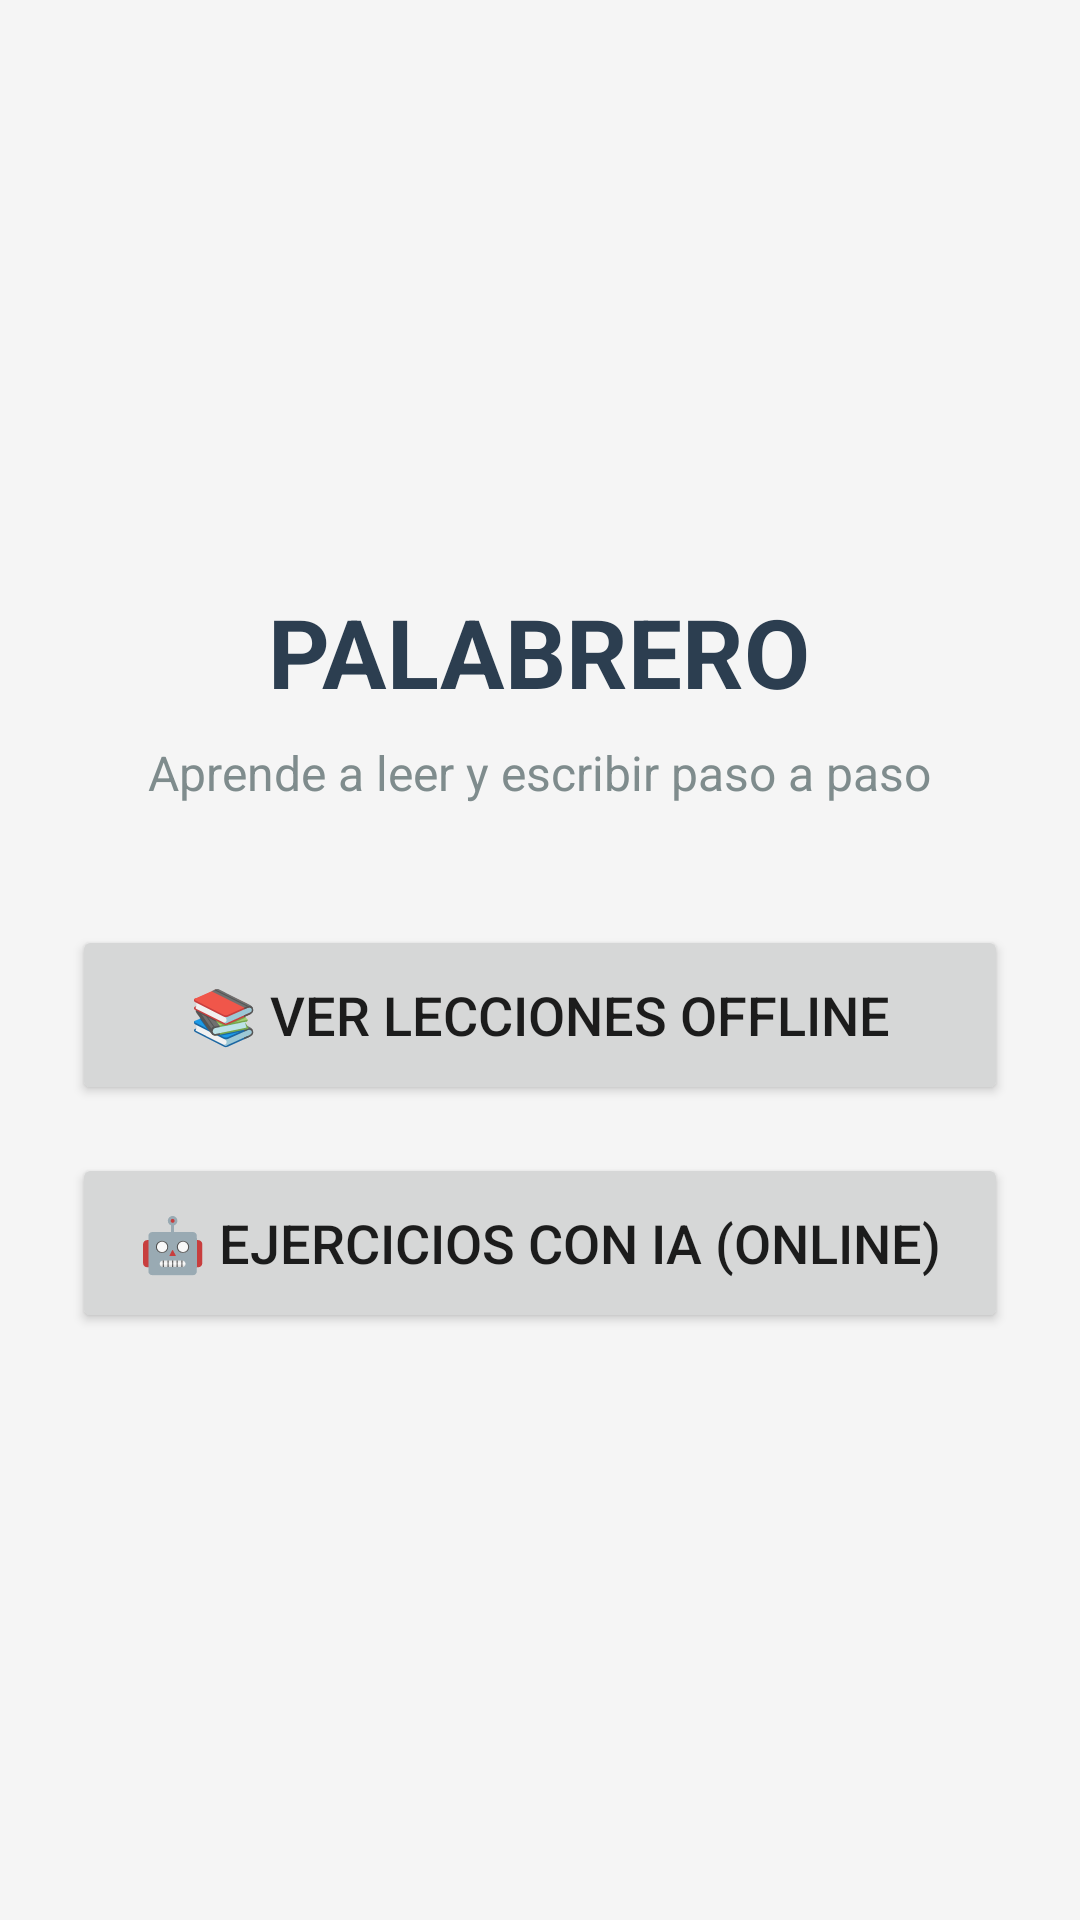

Reconstruct the res/layout file that produces this screen, plus the resources it refers to.
<!-- AndroidManifest.xml: activity theme Theme.Palabrero -->
<!-- res/layout/activity_main.xml -->
<?xml version="1.0" encoding="utf-8"?>
<LinearLayout xmlns:android="http://schemas.android.com/apk/res/android"
    android:layout_width="match_parent"
    android:layout_height="match_parent"
    android:orientation="vertical"
    android:gravity="center"
    android:padding="24dp"
    android:background="#F5F5F5">

    <TextView
        android:layout_width="wrap_content"
        android:layout_height="wrap_content"
        android:text="PALABRERO"
        android:textSize="32sp"
        android:textStyle="bold"
        android:textColor="#2C3E50"
        android:layout_marginBottom="8dp"/>

    <TextView
        android:layout_width="wrap_content"
        android:layout_height="wrap_content"
        android:text="Aprende a leer y escribir paso a paso"
        android:textSize="16sp"
        android:textColor="#7F8C8D"
        android:layout_marginBottom="40dp"
        android:gravity="center"/>

    <Button
        android:id="@+id/btnLecciones"
        android:layout_width="match_parent"
        android:layout_height="60dp"
        android:text="📚 Ver Lecciones Offline"
        android:textSize="18sp"
        android:layout_marginBottom="16dp"/>

    <Button
        android:id="@+id/btnAsistenteIA"
        android:layout_width="match_parent"
        android:layout_height="60dp"
        android:text="🤖 Ejercicios con IA (Online)"
        android:textSize="18sp"/>

</LinearLayout>
<!-- resources referenced by this layout -->
<resources>
  <style name="Theme.Palabrero" parent="Theme.AppCompat.Light.NoActionBar" />
</resources>
